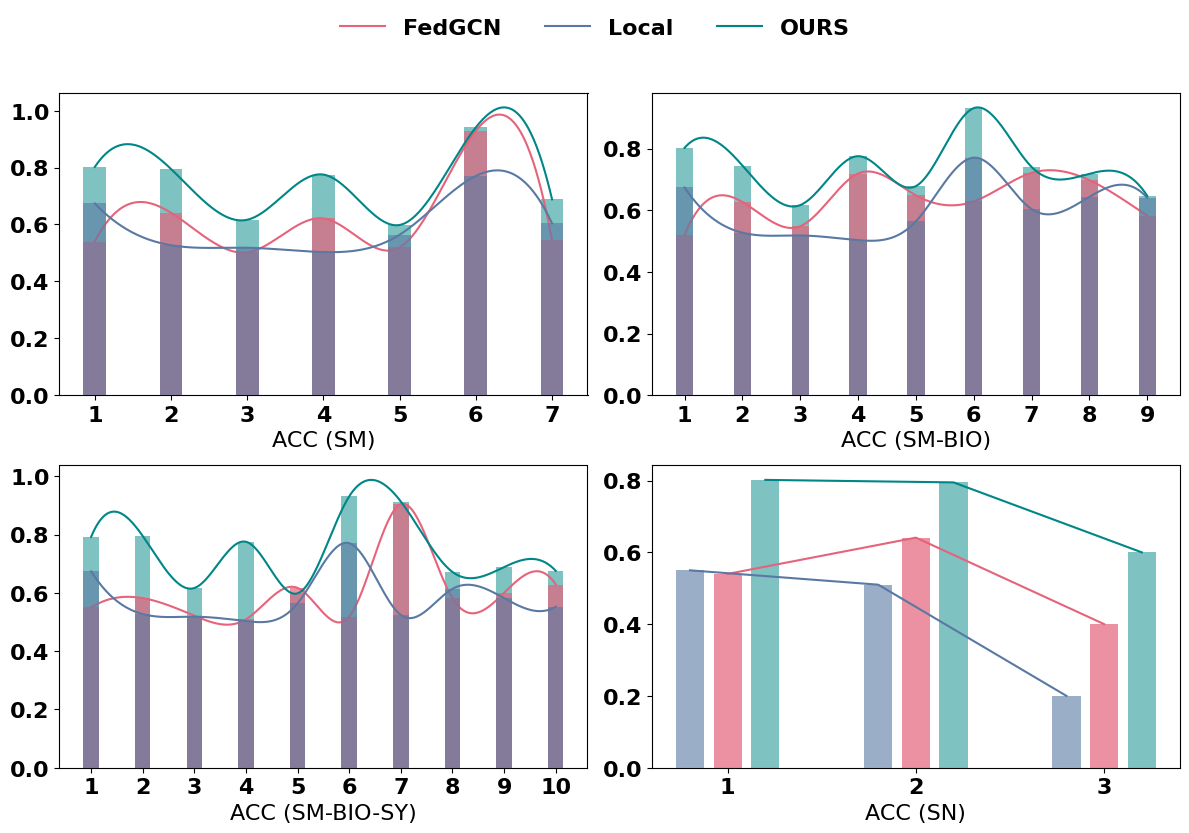

The script that saved this image:
import matplotlib.pyplot as plt
import numpy as np
from scipy.interpolate import make_interp_spline

# 将数据存储在字典中，包含 global 和 client 数据
#CiteSeer
data = {
    'acc': {
        7: {'OURS': (np.array([1, 2, 3, 4, 5,6,7]), np.array([0.8020, 0.7950, 0.6165, 0.7752, 0.5982,0.9411, 0.6882])),
            'FedGCN': (np.array([1, 2, 3, 4, 5,6,7]), np.array([0.54, 0.6411, 0.5020, 0.6211, 0.5193, 0.9291, 0.5443])),
            'Local': (np.array([1, 2, 3, 4, 5,6,7]), np.array([0.6738, 0.5271, 0.5182, 0.503, 0.564, 0.7704, 0.6035]))
            },
        9: {'OURS': (np.array([1, 2, 3, 4, 5, 6, 7, 8, 9]), np.array([0.8020, 0.7450, 0.6165, 0.7752, 0.6782,0.9311, 0.7402, 0.7183, 0.6462])),
             'FedGCN': (np.array([1, 2, 3, 4, 5, 6, 7, 8, 9]), np.array([0.52, 0.6267, 0.5479, 0.7189, 0.6482, 0.6286, 0.7211, 0.6972, 0.5821])),
             'Local': (np.array([1, 2, 3, 4, 5, 6, 7, 8, 9]), np.array([0.6738, 0.5271, 0.5182, 0.503, 0.564, 0.7704, 0.6035, 0.6435, 0.6397]))},
        10: {'OURS': (np.array([1, 2, 3, 4, 5, 6, 7, 8, 9, 10]),
                        np.array([0.7920, 0.7950, 0.6165, 0.7752, 0.5982,0.9311, 0.9132, 0.6715, 0.6884, 0.6755])),
            'FedGCN': (np.array([1, 2, 3, 4, 5, 6, 7, 8, 9, 10]),
                        np.array([0.55, 0.5819, 0.5216, 0.5093, 0.6168, 0.5185, 0.9045, 0.5815, 0.6, 0.6286])),
             'Local': (np.array([1, 2, 3, 4, 5, 6, 7, 8, 9, 10]),
                        np.array([0.6738, 0.5271, 0.5182, 0.503, 0.564, 0.7704, 0.5238, 0.6138, 0.5819, 0.5524]))},
    },
}

data1 = {
    'acc': {
        2: {'OURS': (np.array([1, 2, 3]), np.array([0.8020, 0.7950, 0.6])),
            'FedGCN': (np.array([1, 2,3]), np.array([0.54, 0.6411, 0.4])),
            'Local': (np.array([1, 2,3]), np.array([0.55, 0.51,0.2]))
            },
        }
}





# 设置全局字体为微雅软黑
plt.rcParams['font.family'] = 'Microsoft YaHei'
plt.rcParams['axes.unicode_minus'] = False  # 保证负号正常显示
plt.rcParams['font.weight'] = 'bold'  # 设置全局字体加粗
# 单独设置一些元素的字体大小（可选）
plt.rcParams['axes.titlesize'] = 18  # 设置标题字体大小
plt.rcParams['axes.labelsize'] = 16  # 设置坐标轴标签字体大小
plt.rcParams['xtick.labelsize'] = 16  # 设置x轴刻度字体大小
plt.rcParams['ytick.labelsize'] = 16  # 设置y轴刻度字体大小
plt.rcParams['legend.fontsize'] = 16  # 设置图例字体大小

# 设置标题加粗
plt.rcParams['axes.titleweight'] = 'bold'  # 设置标题字体加粗

# 平滑曲线函数
def smooth_curve(x, y, k=3):
    spl = make_interp_spline(x, y, k=k)  # k=3表示三次样条插值
    x_new = np.linspace(x.min(), x.max(), 500)  # 生成更多的点来平滑曲线
    y_new = spl(x_new)
    return x_new, y_new


# 选择要绘制的指标
data_names = ['acc']

# 创建图形，设置为 3 行 4 列
fig, axs = plt.subplots(2, 2, figsize=(12, 8))

# 为每个指标和每组数据绘制图形
for i, data_name in enumerate(data_names):
    for j, num_points in enumerate([7,9,10]):
        # 获取 global 和 client 数据
        x_ours, y_ours = data[data_name][num_points]['OURS']
        x_global, y_global = data[data_name][num_points]['FedGCN']
        x_client, y_client = data[data_name][num_points]['Local']

        # 计算平滑曲线
        x_smooth_global, y_smooth_global = smooth_curve(x_global, y_global)
        x_smooth_client, y_smooth_client = smooth_curve(x_client, y_client)
        x_smooth_ours, y_smooth_ours = smooth_curve(x_ours, y_ours)


        # 选择不同的颜色
        color_global = '#E5637B'
        color_client = '#5979A2'
        color_ours = '#008687'
        smooth_color_global = '#E5637B'
        smooth_color_client = '#5979A2'
        smooth_color_ours = '#008687'


        if j == 2:
            ax = axs[1][0]
        else:
            ax = axs[i][j]  # 交换行列的索引

        ax.bar(x_global, y_global, width=0.3, color=color_global, alpha=0.7, label='FedNCN', zorder=2)
        ax.bar(x_client, y_client, width=0.3, color=color_client, alpha=0.6, label='Local', zorder=3)
        ax.bar(x_ours, y_ours, width=0.3, color=color_ours, alpha=0.5, label='OURS', zorder=1)


        ax.plot(x_smooth_global, y_smooth_global, color=smooth_color_global)
        ax.plot(x_smooth_client, y_smooth_client, color=smooth_color_client)
        ax.plot(x_smooth_ours, y_smooth_ours, color=smooth_color_ours)



        ax.set_xticks(np.arange(1, num_points + 1, 1))
        ax.set_xticklabels(np.arange(1, num_points + 1))

















x_ours, y_ours = data1['acc'][2]['OURS']
x_global, y_global = data1['acc'][2]['FedGCN']
x_client, y_client = data1['acc'][2]['Local']
x_client = x_client - 0.2
x_ours = x_ours + 0.2

        # 计算平滑曲线
x_smooth_global, y_smooth_global = smooth_curve(x_global, y_global,k=1)
x_smooth_client, y_smooth_client = smooth_curve(x_client, y_client,k=1)
x_smooth_ours, y_smooth_ours = smooth_curve(x_ours, y_ours,k=1)


ax = axs[1][1]

ax.bar(x_global, y_global, width=0.15, color=color_global, alpha=0.7, label='FedNCN', zorder=2)
ax.bar(x_client, y_client, width=0.15, color=color_client, alpha=0.6, label='Local', zorder=3)
ax.bar(x_ours, y_ours, width=0.15, color=color_ours, alpha=0.5, label='OURS', zorder=1)


ax.plot(x_smooth_global, y_smooth_global, color=smooth_color_global)
ax.plot(x_smooth_client, y_smooth_client, color=smooth_color_client)
ax.plot(x_smooth_ours, y_smooth_ours, color=smooth_color_ours)


ax.set_xticks(np.arange(1, 3 + 1, 1))
ax.set_xticklabels(np.arange(1, 3 + 1))


        
axs[0][0].set_xlabel(f'{data_name.upper()} (SM)')
axs[0][1].set_xlabel(f'{data_name.upper()} (SM-BIO)')

axs[1][0].set_xlabel(f'{data_name.upper()} (SM-BIO-SY)')
axs[1][1].set_xlabel(f'{data_name.upper()} (SN)')

      
fig.legend(
    labels=['FedGCN','Local', 'OURS'],
    loc='upper center',
    ncol=3,
    bbox_to_anchor=(0.5, 1.05),
    frameon=False
)# 调整布局
plt.tight_layout()

# 图例统一放在所有子图上方
# fig.legend(loc='upper center', ncol=4, bbox_to_anchor=(0.5, 1.05))  # 调整位置
plt.tight_layout(rect=[0, 0, 1, 0.95])  # 给图例留出空间# plt.savefig("./smo/CiteSeer.png", dpi=400)
# plt.savefig("output/sm1.png", dpi=600)
plt.show()